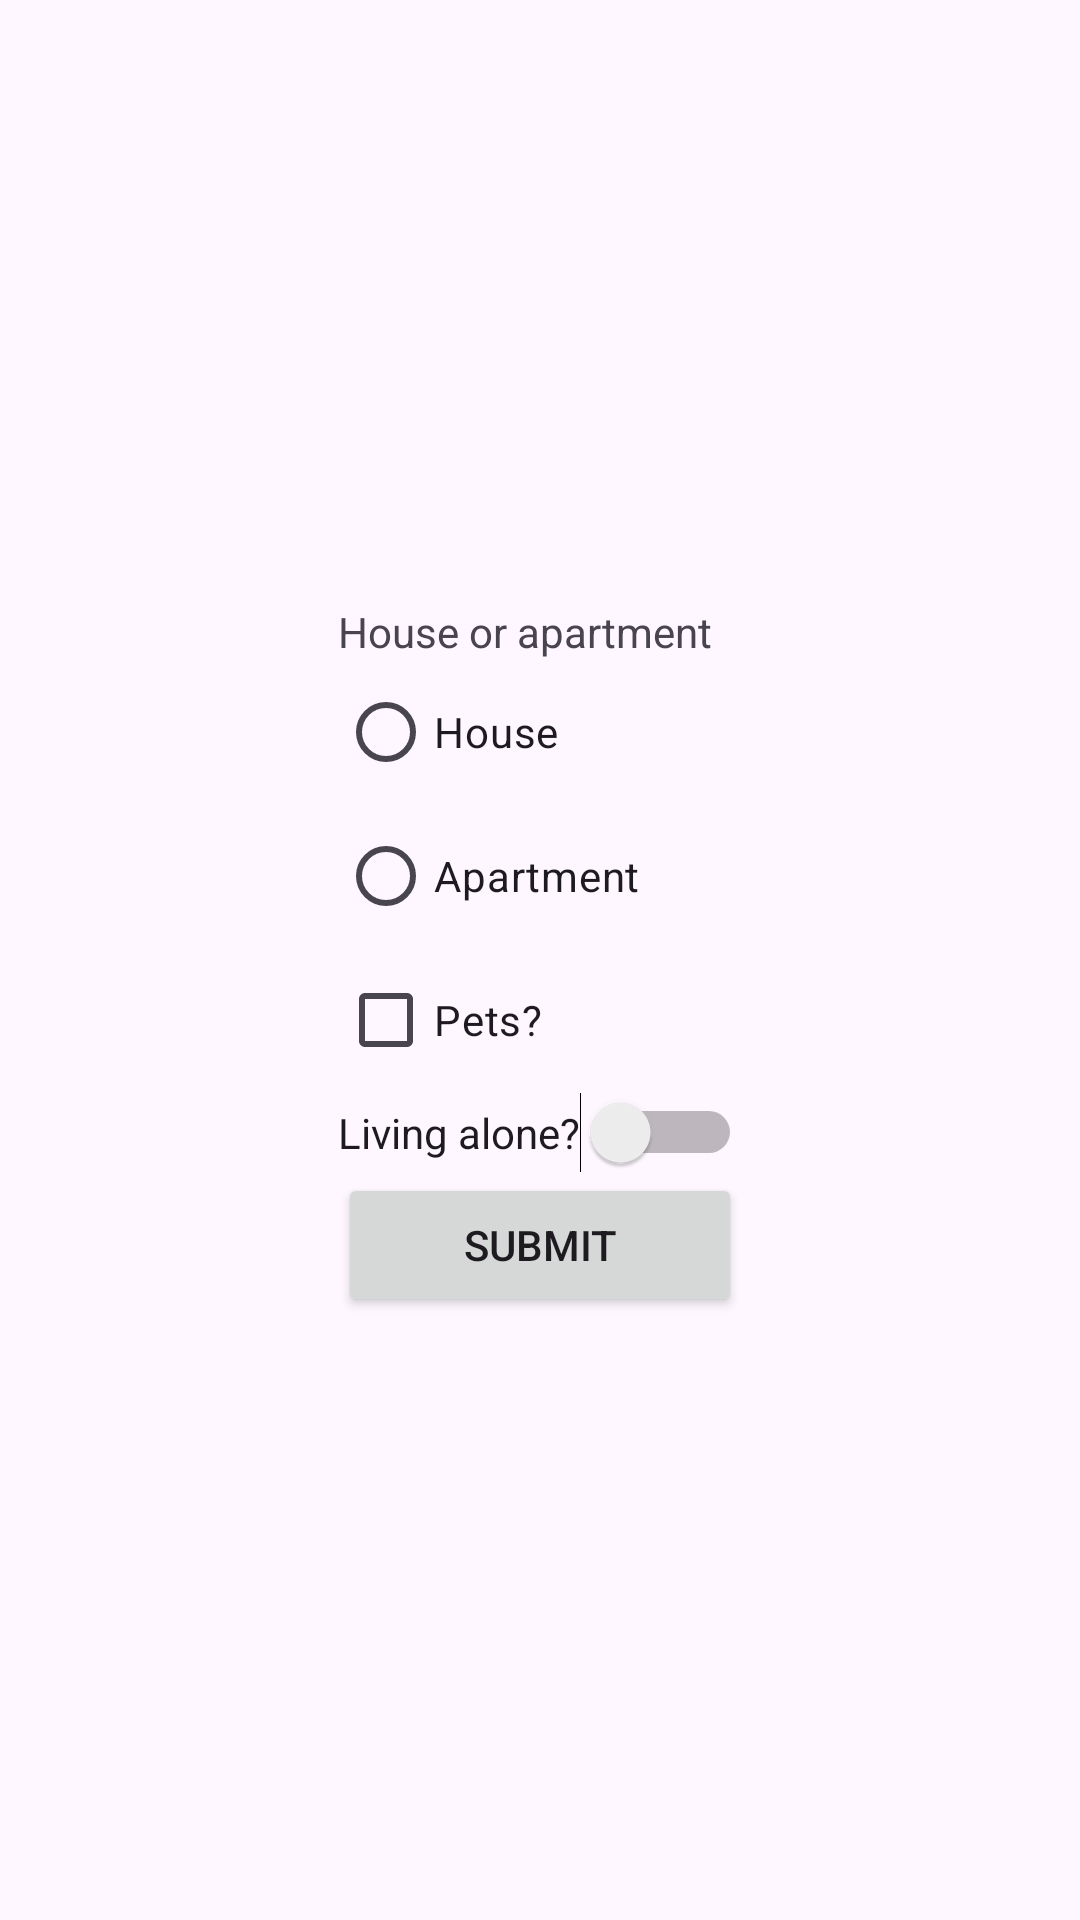

Write the Android layout XML for this screen, with the resource values it uses.
<!-- AndroidManifest.xml: application theme Theme.LifeCyclev2 -->
<!-- res/layout/fragment_user_details_form.xml -->
<?xml version="1.0" encoding="utf-8"?>
<FrameLayout xmlns:android="http://schemas.android.com/apk/res/android"
    xmlns:app="http://schemas.android.com/apk/res-auto"
    xmlns:tools="http://schemas.android.com/tools"
    android:layout_width="match_parent"
    android:layout_height="match_parent"
    tools:context=".UserDetailsForm">

    
    <androidx.constraintlayout.widget.ConstraintLayout
        android:layout_width="match_parent"
        android:layout_height="match_parent">

        <LinearLayout
            android:layout_width="wrap_content"
            android:layout_height="wrap_content"
            android:orientation="vertical"
            app:layout_constraintBottom_toBottomOf="parent"
            app:layout_constraintEnd_toEndOf="parent"
            app:layout_constraintStart_toStartOf="parent"
            app:layout_constraintTop_toTopOf="parent">

            <RadioGroup
                android:id="@+id/radioGroup"
                android:layout_width="wrap_content"
                android:layout_height="wrap_content">

                <TextView
                    android:layout_width="match_parent"
                    android:layout_height="wrap_content"
                    android:text="@string/livingSituation" />

                <RadioButton
                    android:id="@+id/radioHouse"
                    android:layout_width="match_parent"
                    android:layout_height="wrap_content"
                    android:text="@string/radioHouse" />

                <RadioButton
                    android:id="@+id/radioApartment"
                    android:layout_width="match_parent"
                    android:layout_height="wrap_content"
                    android:text="@string/radioApartment" />

            </RadioGroup>

            <CheckBox
                android:id="@+id/checkBoxPets"
                android:layout_width="wrap_content"
                android:layout_height="wrap_content"
                android:text="@string/checkboxPets" />

            <Switch
                android:id="@+id/switchAlone"
                android:layout_width="wrap_content"
                android:layout_height="wrap_content"
                android:text="@string/switchAlone" />

            <Button
                android:id="@+id/submitUserDetails"
                android:layout_width="match_parent"
                android:layout_height="wrap_content"
                android:text="@string/submit" />
        </LinearLayout>
    </androidx.constraintlayout.widget.ConstraintLayout>

    <LinearLayout
        android:layout_width="match_parent"
        android:layout_height="match_parent"
        android:orientation="horizontal">

    </LinearLayout>

</FrameLayout>
<!-- resources referenced by this layout -->
<resources>
  <string name="checkboxPets">Pets?</string>
  <string name="livingSituation">House or apartment</string>
  <string name="radioApartment">Apartment</string>
  <string name="radioHouse">House</string>
  <string name="submit">Submit</string>
  <string name="switchAlone">Living alone?</string>
  <style name="Theme.LifeCyclev2" parent="Base.Theme.LifeCyclev2" />
  <style name="Base.Theme.LifeCyclev2" parent="Theme.Material3.DayNight.NoActionBar">
          
          
      </style>
</resources>
